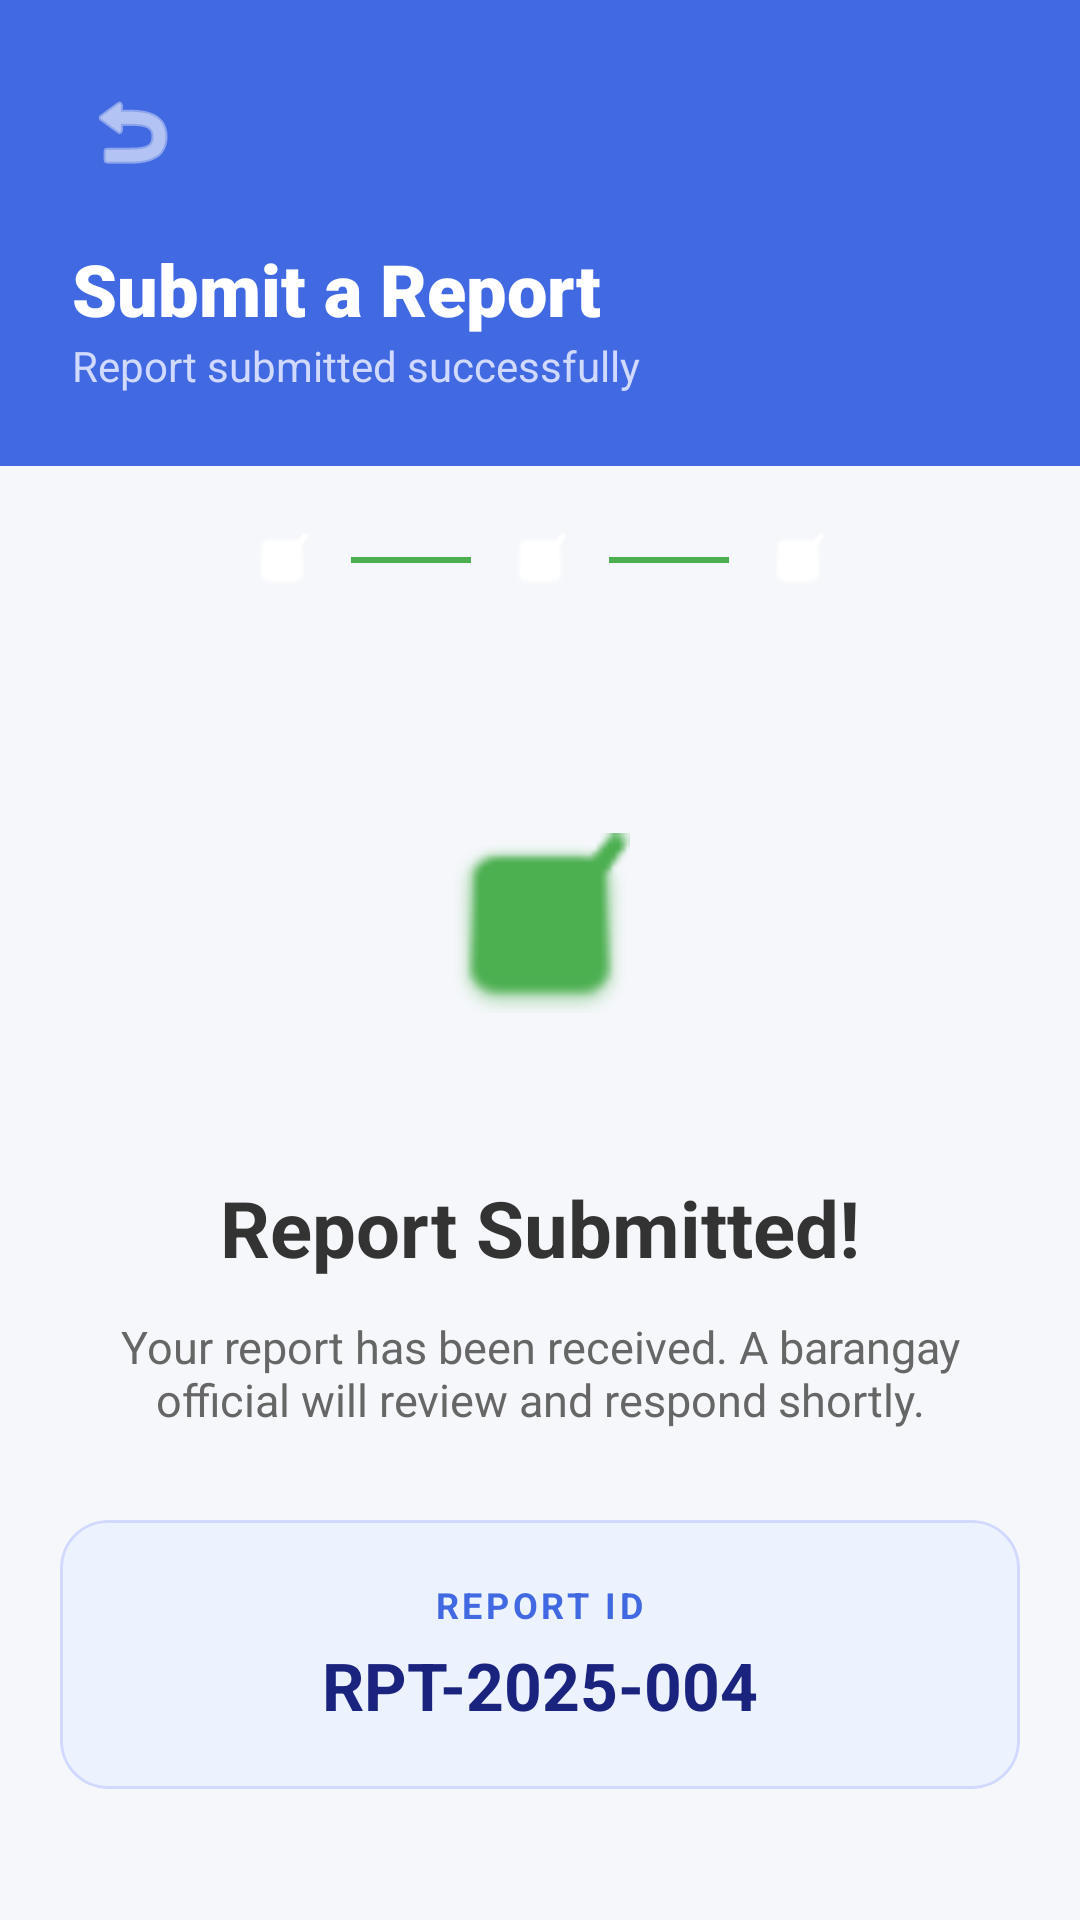

Here is an Android app screen rendered from its layout file. Give the layout XML and the strings, colors and styles it references.
<!-- AndroidManifest.xml: application theme Theme.StreetAssist -->
<!-- res/layout/submit_report_step3.xml -->
<?xml version="1.0" encoding="utf-8"?>
<androidx.coordinatorlayout.widget.CoordinatorLayout xmlns:android="http://schemas.android.com/apk/res/android"
    xmlns:app="http://schemas.android.com/apk/res-auto"
    xmlns:tools="http://schemas.android.com/tools"
    android:layout_width="match_parent"
    android:layout_height="match_parent"
    android:background="#F5F7FA"
    tools:context=".ui.resident.Reports.submit_report_step3">

    <LinearLayout
        android:layout_width="match_parent"
        android:layout_height="match_parent"
        android:orientation="vertical">

        
        <RelativeLayout
            android:layout_width="match_parent"
            android:layout_height="wrap_content"
            android:background="#4169E1"
            android:padding="24dp">

            <ImageButton
                android:id="@+id/btnBack"
                android:layout_width="40dp"
                android:layout_height="40dp"
                android:background="@drawable/circle_bg_light_blue"
                android:backgroundTint="#5A7FE6"
                android:src="@android:drawable/ic_menu_revert"
                app:tint="@android:color/white" />

            <LinearLayout
                android:layout_width="wrap_content"
                android:layout_height="wrap_content"
                android:layout_below="@id/btnBack"
                android:layout_marginTop="16dp"
                android:orientation="vertical">

                <TextView
                    android:layout_width="wrap_content"
                    android:layout_height="wrap_content"
                    android:fontFamily="sans-serif-black"
                    android:text="Submit a Report"
                    android:textColor="@android:color/white"
                    android:textSize="24sp"
                    android:textStyle="bold" />

                <TextView
                    android:layout_width="wrap_content"
                    android:layout_height="wrap_content"
                    android:text="Report submitted successfully"
                    android:textColor="#D1D9FF"
                    android:textSize="14sp" />
            </LinearLayout>
        </RelativeLayout>

        
        <androidx.core.widget.NestedScrollView
            android:layout_width="match_parent"
            android:layout_height="match_parent"
            android:layout_marginTop="-20dp"
            android:background="@drawable/rounded_top_corners"
            android:fillViewport="true"
            android:padding="20dp">

            <LinearLayout
                android:layout_width="match_parent"
                android:layout_height="wrap_content"
                android:gravity="center_horizontal"
                android:orientation="vertical">

                
                <LinearLayout
                    android:layout_width="match_parent"
                    android:layout_height="wrap_content"
                    android:gravity="center"
                    android:padding="16dp">

                    <ImageView
                        android:layout_width="30dp"
                        android:layout_height="30dp"
                        android:background="@drawable/circle_bg_light_blue"
                        android:backgroundTint="#4CAF50"
                        android:padding="6dp"
                        android:src="@android:drawable/checkbox_on_background"
                        app:tint="@android:color/white" />

                    <View
                        android:layout_width="40dp"
                        android:layout_height="2dp"
                        android:background="#4CAF50"
                        android:layout_marginHorizontal="8dp" />

                    <ImageView
                        android:layout_width="30dp"
                        android:layout_height="30dp"
                        android:background="@drawable/circle_bg_light_blue"
                        android:backgroundTint="#4CAF50"
                        android:padding="6dp"
                        android:src="@android:drawable/checkbox_on_background"
                        app:tint="@android:color/white" />

                    <View
                        android:layout_width="40dp"
                        android:layout_height="2dp"
                        android:background="#4CAF50"
                        android:layout_marginHorizontal="8dp" />

                    <ImageView
                        android:layout_width="30dp"
                        android:layout_height="30dp"
                        android:background="@drawable/circle_bg_light_blue"
                        android:backgroundTint="#4CAF50"
                        android:padding="6dp"
                        android:src="@android:drawable/checkbox_on_background"
                        app:tint="@android:color/white" />
                </LinearLayout>

                
                <FrameLayout
                    android:layout_width="120dp"
                    android:layout_height="120dp"
                    android:layout_marginTop="30dp"
                    android:background="@drawable/circle_bg_light_blue"
                    android:backgroundTint="#E8F5E9">

                    <ImageView
                        android:layout_width="60dp"
                        android:layout_height="60dp"
                        android:layout_gravity="center"
                        android:src="@android:drawable/checkbox_on_background"
                        app:tint="#4CAF50" />
                </FrameLayout>

                <TextView
                    android:layout_width="wrap_content"
                    android:layout_height="wrap_content"
                    android:layout_marginTop="24dp"
                    android:text="Report Submitted!"
                    android:textColor="#333333"
                    android:textSize="26sp"
                    android:textStyle="bold" />

                <TextView
                    android:layout_width="match_parent"
                    android:layout_height="wrap_content"
                    android:layout_marginTop="12dp"
                    android:gravity="center"
                    android:paddingHorizontal="20dp"
                    android:text="Your report has been received. A barangay official will review and respond shortly."
                    android:textColor="#666666"
                    android:textSize="15sp" />

                
                <com.google.android.material.card.MaterialCardView
                    android:layout_width="match_parent"
                    android:layout_height="wrap_content"
                    android:layout_marginTop="30dp"
                    app:cardBackgroundColor="#EDF2FF"
                    app:cardCornerRadius="16dp"
                    app:cardElevation="0dp"
                    app:strokeColor="#D1D9FF"
                    app:strokeWidth="1dp">

                    <LinearLayout
                        android:layout_width="match_parent"
                        android:layout_height="wrap_content"
                        android:gravity="center"
                        android:padding="20dp"
                        android:orientation="vertical">

                        <TextView
                            android:layout_width="wrap_content"
                            android:layout_height="wrap_content"
                            android:text="REPORT ID"
                            android:textColor="#4169E1"
                            android:textSize="12sp"
                            android:textStyle="bold"
                            android:letterSpacing="0.1" />

                        <TextView
                            android:id="@+id/tvReportId"
                            android:layout_width="wrap_content"
                            android:layout_height="wrap_content"
                            android:layout_marginTop="4dp"
                            android:text="RPT-2025-004"
                            android:textColor="#1A237E"
                            android:textSize="22sp"
                            android:textStyle="bold" />
                    </LinearLayout>
                </com.google.android.material.card.MaterialCardView>

                <TextView
                    android:layout_width="match_parent"
                    android:layout_height="wrap_content"
                    android:layout_marginTop="20dp"
                    android:gravity="center"
                    android:paddingHorizontal="10dp"
                    android:text="You can track the status of this report under My Reports. You will be notified of any updates."
                    android:textColor="#888888"
                    android:textSize="12sp" />

                
                <View
                    android:layout_width="match_parent"
                    android:layout_height="0dp"
                    android:layout_weight="1" />

                
                <com.google.android.material.button.MaterialButton
                    android:id="@+id/btnBackToHome"
                    android:layout_width="match_parent"
                    android:layout_height="60dp"
                    android:layout_marginTop="30dp"
                    android:layout_marginBottom="20dp"
                    android:text="Back to Home"
                    android:textSize="18sp"
                    android:textAllCaps="false"
                    app:backgroundTint="#4169E1"
                    app:cornerRadius="16dp" />

            </LinearLayout>
        </androidx.core.widget.NestedScrollView>
    </LinearLayout>
</androidx.coordinatorlayout.widget.CoordinatorLayout>
<!-- resources referenced by this layout -->
<resources>
  <!-- drawable circle_bg_light_blue (drawable) -->
  <?xml version="1.0" encoding="utf-8"?>
  <selector xmlns:android="http://schemas.android.com/apk/res/android">
      <shape xmlns:android="http://schemas.android.com/apk/res/android" android:shape="oval">
          <solid android:color="#E8EFFF" />
          <size android:width="100dp" android:height="100dp" />
      </shape>
  </selector>
  <!-- drawable rounded_top_corners (drawable) -->
  <?xml version="1.0" encoding="utf-8"?>
  <selector xmlns:android="http://schemas.android.com/apk/res/android">
      <shape xmlns:android="http://schemas.android.com/apk/res/android">
          <solid android:color="#F5F7FA" />
          <corners android:topLeftRadius="32dp" android:topRightRadius="32dp" />
      </shape>
  </selector>
  <style name="Theme.StreetAssist" parent="Base.Theme.StreetAssist" />
  <style name="Base.Theme.StreetAssist" parent="Theme.Material3.DayNight.NoActionBar">
          
          
      </style>
</resources>
